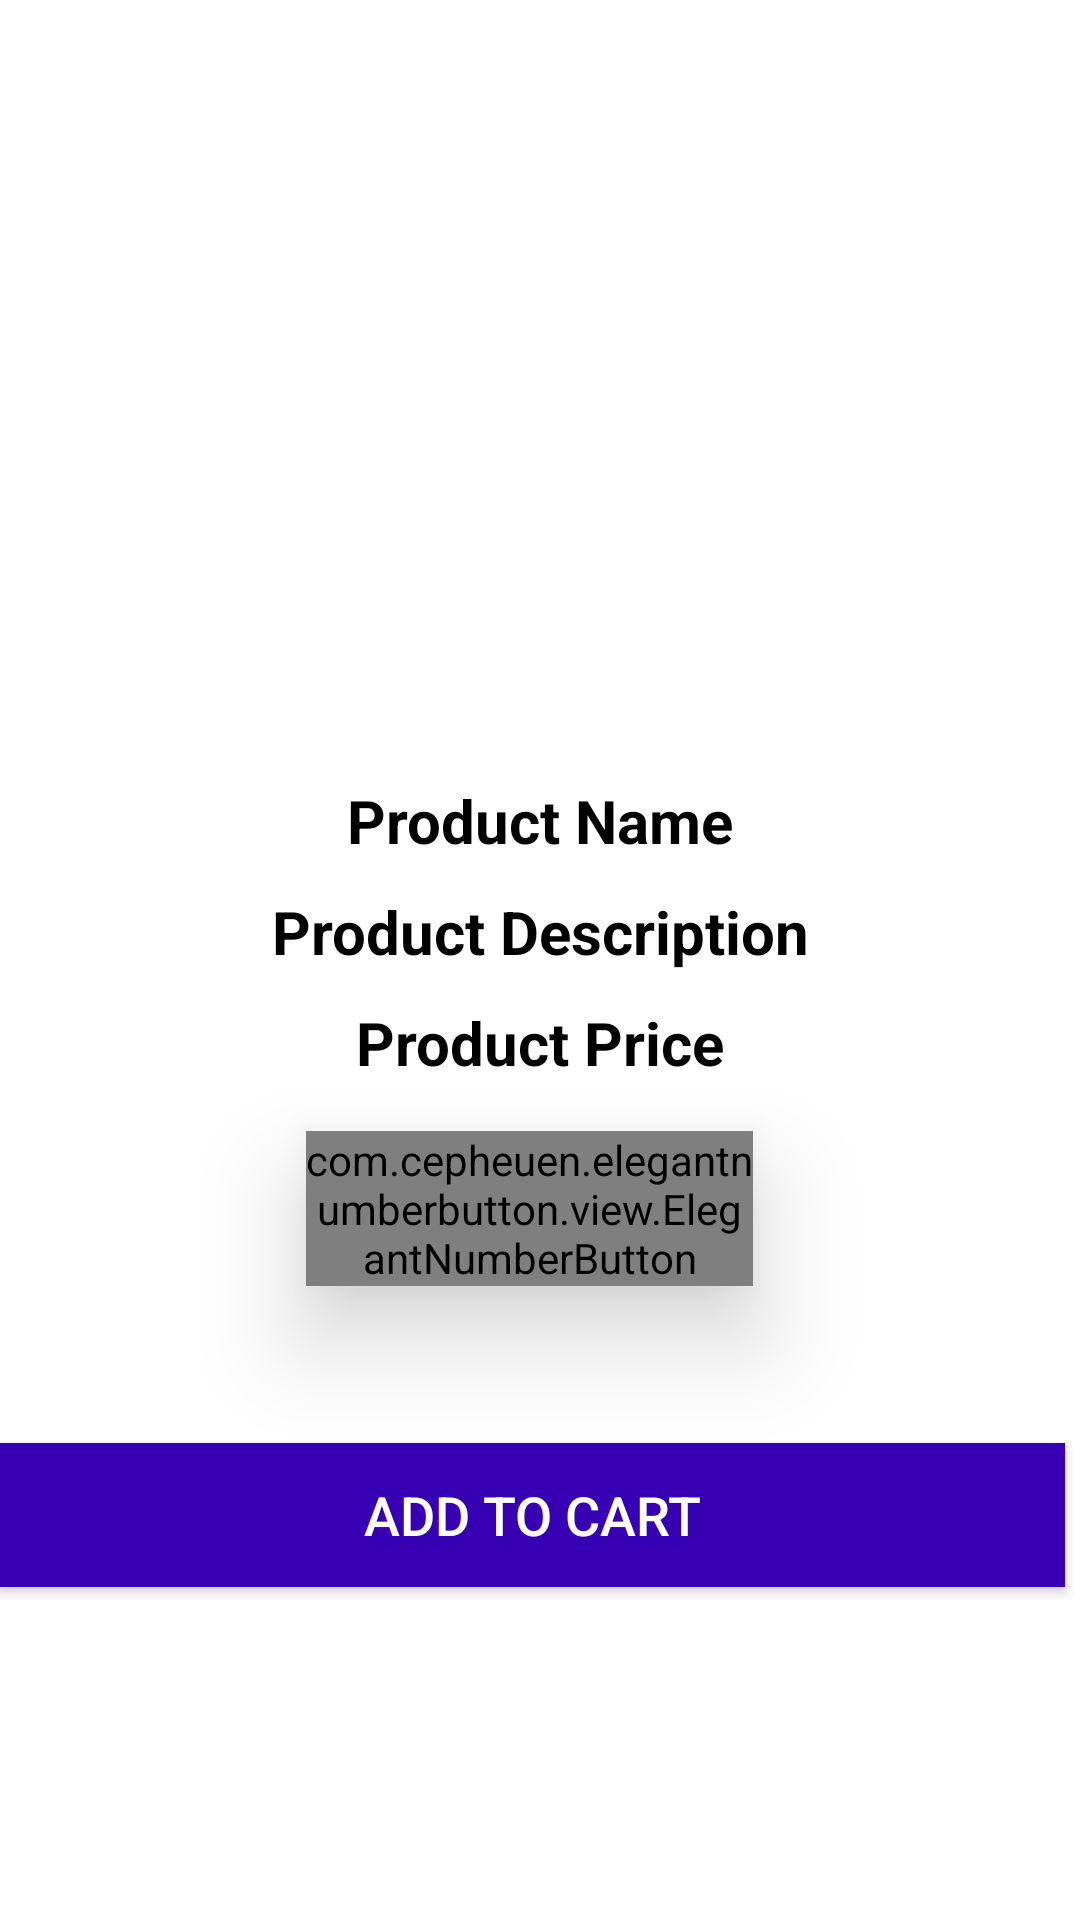

Layout XML and referenced resources for this Android screen:
<!-- AndroidManifest.xml: application theme Theme.Ekart -->
<!-- res/layout/activity_product_details.xml -->
<?xml version="1.0" encoding="utf-8"?>
<ScrollView android:layout_width="match_parent"
    xmlns:android="http://schemas.android.com/apk/res/android"
    xmlns:app="http://schemas.android.com/apk/res-auto"
    xmlns:tools="http://schemas.android.com/tools"
    android:background="#FFFFFF"
    android:layout_height="match_parent">
    <RelativeLayout
        android:layout_width="match_parent"
        android:layout_height="600dp"
        android:background="#FFFFFF"
    tools:context=".ProductDetailsActivity">
    <ImageView
        android:id="@+id/product_image_details"
        android:layout_width="match_parent"
        android:layout_height="250dp"
        android:scaleType="centerCrop"
        />
    <TextView
        android:id="@+id/product_name_details"
        android:layout_width="match_parent"
        android:layout_height="wrap_content"
        android:layout_below="@+id/product_image_details"
        android:text="Product Name"
        android:textColor="@android:color/black"
        android:textStyle="bold"
        android:textSize="20dp"
        android:gravity="center"
        android:layout_marginTop="10dp"
        />
    <TextView
        android:id="@+id/product_description_details"
        android:layout_width="match_parent"
        android:layout_height="wrap_content"
        android:layout_below="@+id/product_name_details"
        android:text="Product Description"
        android:textColor="@android:color/black"
        android:textStyle="bold"
        android:textSize="20dp"
        android:gravity="center"
        android:layout_marginTop="10dp"
        />
    <TextView
        android:id="@+id/product_price_details"
        android:layout_width="match_parent"
        android:layout_height="wrap_content"
        android:layout_below="@+id/product_description_details"
        android:text="Product Price"
        android:textColor="@android:color/black"
        android:textStyle="bold"
        android:textSize="20dp"
        android:gravity="center"
        android:layout_marginTop="10dp"
        />

        <com.cepheuen.elegantnumberbutton.view.ElegantNumberButton
            android:id="@+id/number_btn"
            android:layout_width="wrap_content"
            android:layout_height="wrap_content"
            android:layout_below="@+id/product_price_details"
            android:layout_alignParentStart="true"
            android:layout_alignParentEnd="true"
            android:layout_marginStart="102dp"
            android:layout_marginTop="16dp"
            android:layout_marginEnd="109dp"
            android:elevation="20dp"
            app:finalNumber="10"
            app:initialNumber="1"
            app:textSize="10dp">

        </com.cepheuen.elegantnumberbutton.view.ElegantNumberButton>

        <Button
            android:id="@+id/pd_add_to_cart_button"
            android:layout_width="match_parent"
            android:layout_height="wrap_content"
            android:layout_alignParentTop="true"
            android:layout_alignParentEnd="true"
            android:layout_marginTop="481dp"
            android:layout_marginEnd="5dp"
            android:layout_marginBottom="56dp"
            android:background="@color/colorPrimaryDark"
            android:text="Add to Cart"
            android:textColor="@android:color/white"
            android:textSize="18dp" />
    </RelativeLayout>
</ScrollView>
<!-- resources referenced by this layout -->
<resources>
  <color name="colorPrimaryDark">#FF3700B3</color>
  <style name="Theme.Ekart" parent="Theme.MaterialComponents.DayNight.DarkActionBar">
          
          <item name="colorAccent">@color/colorAccent</item>
          <item name="colorPrimary">@color/colorPrimary</item>
          <item name="colorPrimaryDark">@color/colorPrimaryDark</item>
          
          <item name="colorSecondary">@color/colorSecondary</item>
          <item name="colorSecondaryVariant">@color/colorSecondaryVariant</item>
          <item name="colorOnSecondary">@color/colorOnSecondary</item>
  
          
          <item name="android:statusBarColor" tools:targetApi="l">?attr/colorPrimaryVariant</item>
          
      </style>
  <color name="colorAccent">#FFBB86FC</color>
  <color name="colorPrimary">#FF6200EE</color>
  <color name="colorSecondary">#FF03DAC5</color>
  <color name="colorSecondaryVariant">#FF018786</color>
  <color name="colorOnSecondary">#FF000000</color>
</resources>
